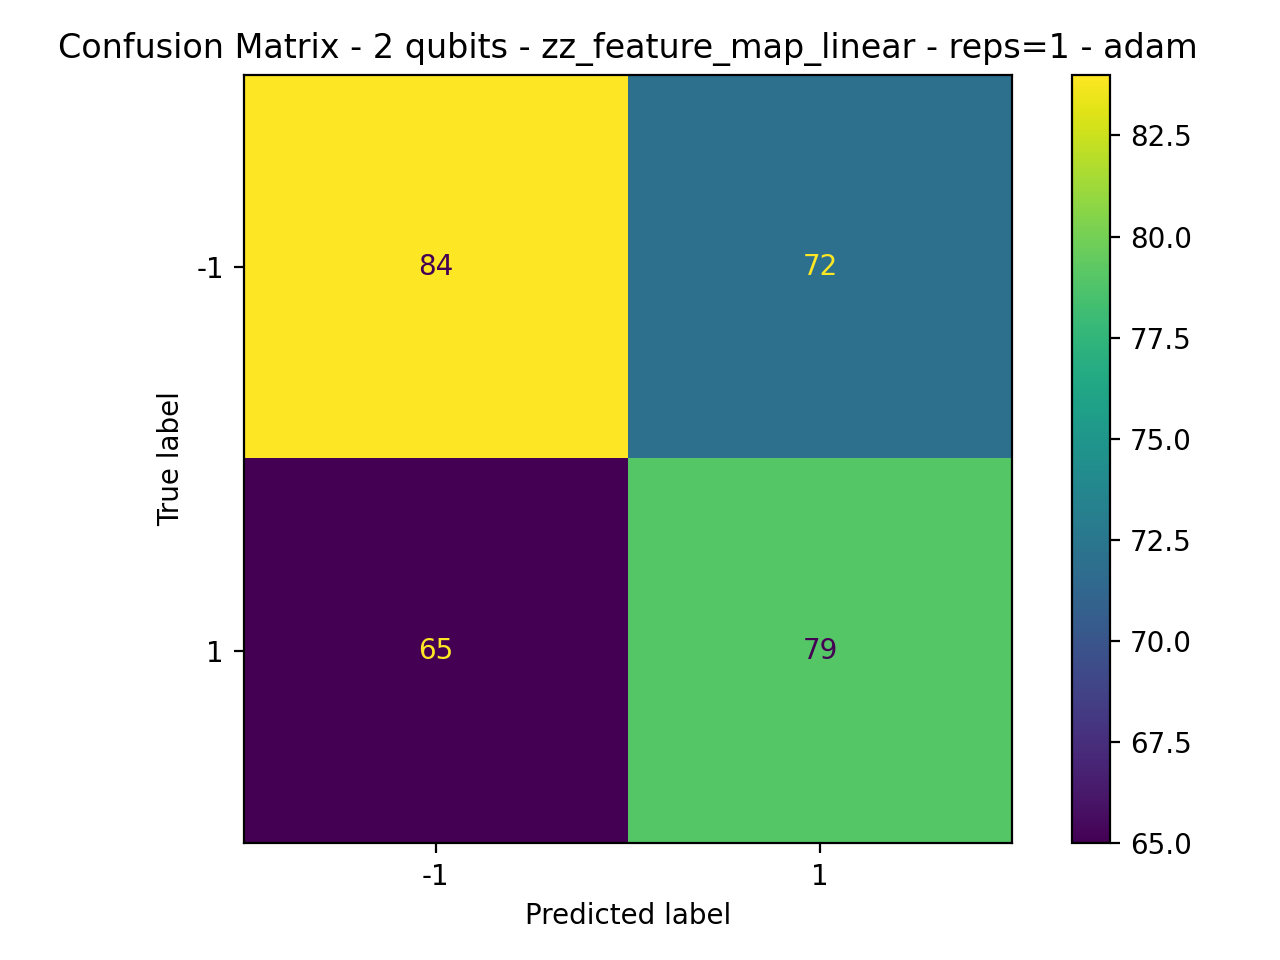

Source data for this figure (header and first rows):
84, 72
65, 79
